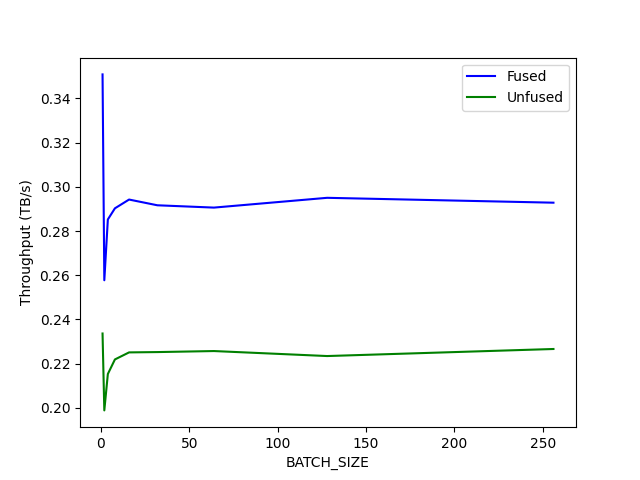

The file beside this chart, header and first rows:
BATCH_SIZE, Fused, Unfused, % Speedup
1.0, 0.3509, 0.2337, 50.17
2.0, 0.2577, 0.1989, 29.61
4.0, 0.2852, 0.2153, 32.47
8.0, 0.2903, 0.2219, 30.81
16.0, 0.2942, 0.2251, 30.72
32.0, 0.2917, 0.2252, 29.48
64.0, 0.2906, 0.2257, 28.75
128.0, 0.295, 0.2234, 32.04
256.0, 0.2928, 0.2266, 29.21
